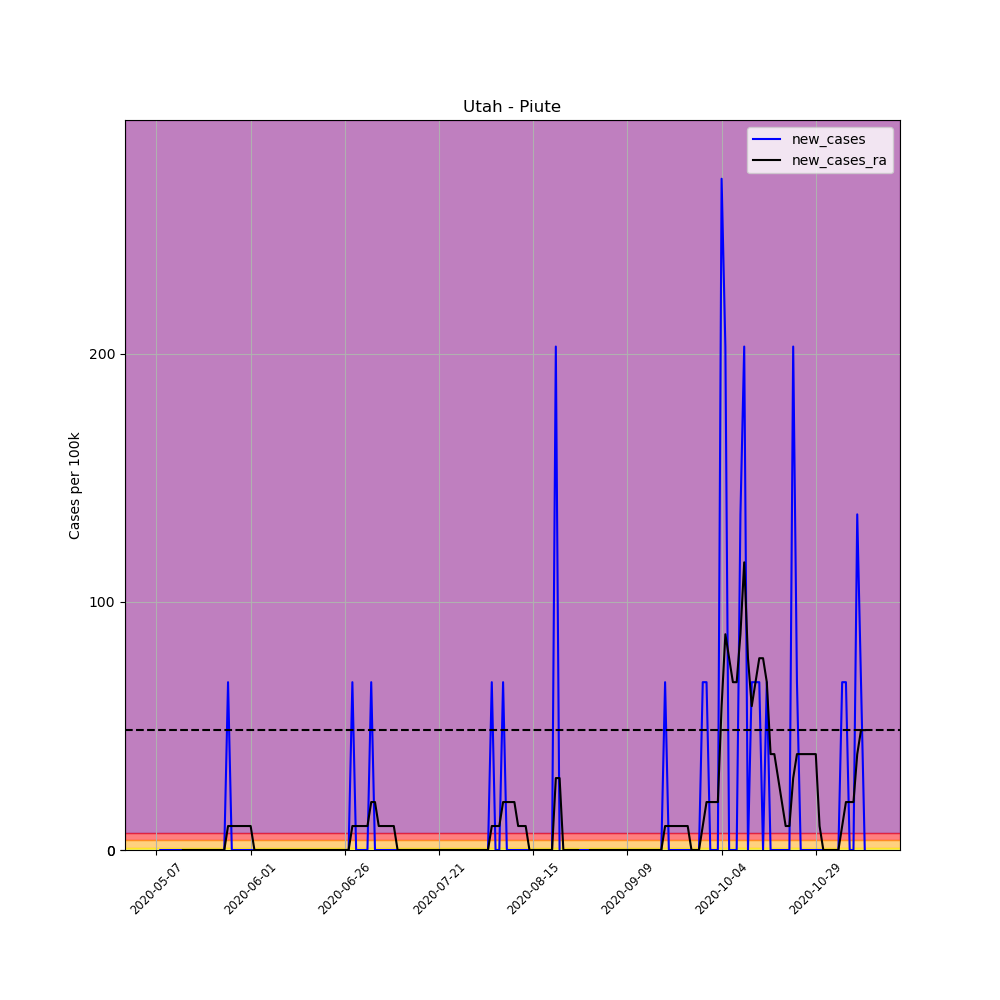

Source data for this figure (header and first rows):
, date, county, state, fips, cases, deaths, COUNTY, STNAME, CTYNAME, POPESTIMATE2019, per_100k, per_100k_ra, new_cases, new_cases_ra
662006, 2020-05-07, Piute, Utah, 49031, 1, 0, 31, Utah, Piute, 1479, 67.61, , , 
662007, 2020-05-08, Piute, Utah, 49031, 1, 0, 31, Utah, Piute, 1479, 67.61, , 0.0, 
662008, 2020-05-09, Piute, Utah, 49031, 1, 0, 31, Utah, Piute, 1479, 67.61, , 0.0, 
662009, 2020-05-10, Piute, Utah, 49031, 1, 0, 31, Utah, Piute, 1479, 67.61, , 0.0, 
662010, 2020-05-11, Piute, Utah, 49031, 1, 0, 31, Utah, Piute, 1479, 67.61, , 0.0, 
662011, 2020-05-12, Piute, Utah, 49031, 1, 0, 31, Utah, Piute, 1479, 67.61, , 0.0, 
662012, 2020-05-13, Piute, Utah, 49031, 1, 0, 31, Utah, Piute, 1479, 67.61, 67.61, 0.0, 
662013, 2020-05-14, Piute, Utah, 49031, 1, 0, 31, Utah, Piute, 1479, 67.61, 67.61, 0.0, 0.0
662014, 2020-05-15, Piute, Utah, 49031, 1, 0, 31, Utah, Piute, 1479, 67.61, 67.61, 0.0, 0.0
662015, 2020-05-16, Piute, Utah, 49031, 1, 0, 31, Utah, Piute, 1479, 67.61, 67.61, 0.0, 0.0
662016, 2020-05-17, Piute, Utah, 49031, 1, 0, 31, Utah, Piute, 1479, 67.61, 67.61, 0.0, 0.0
662017, 2020-05-18, Piute, Utah, 49031, 1, 0, 31, Utah, Piute, 1479, 67.61, 67.61, 0.0, 0.0
662018, 2020-05-19, Piute, Utah, 49031, 1, 0, 31, Utah, Piute, 1479, 67.61, 67.61, 0.0, 0.0
662019, 2020-05-20, Piute, Utah, 49031, 1, 0, 31, Utah, Piute, 1479, 67.61, 67.61, 0.0, 0.0
662020, 2020-05-21, Piute, Utah, 49031, 1, 0, 31, Utah, Piute, 1479, 67.61, 67.61, 0.0, 0.0
662021, 2020-05-22, Piute, Utah, 49031, 1, 0, 31, Utah, Piute, 1479, 67.61, 67.61, 0.0, 0.0
662022, 2020-05-23, Piute, Utah, 49031, 1, 0, 31, Utah, Piute, 1479, 67.61, 67.61, 0.0, 0.0
662023, 2020-05-24, Piute, Utah, 49031, 1, 0, 31, Utah, Piute, 1479, 67.61, 67.61, 0.0, 0.0
662024, 2020-05-25, Piute, Utah, 49031, 1, 0, 31, Utah, Piute, 1479, 67.61, 67.61, 0.0, 0.0
662025, 2020-05-26, Piute, Utah, 49031, 2, 0, 31, Utah, Piute, 1479, 135.2, 77.27, 67.61, 9.659
662026, 2020-05-27, Piute, Utah, 49031, 2, 0, 31, Utah, Piute, 1479, 135.2, 86.93, 0.0, 9.659
662027, 2020-05-28, Piute, Utah, 49031, 2, 0, 31, Utah, Piute, 1479, 135.2, 96.59, 0.0, 9.659
662028, 2020-05-29, Piute, Utah, 49031, 2, 0, 31, Utah, Piute, 1479, 135.2, 106.2, 0.0, 9.659
662029, 2020-05-30, Piute, Utah, 49031, 2, 0, 31, Utah, Piute, 1479, 135.2, 115.9, 0.0, 9.659
662030, 2020-05-31, Piute, Utah, 49031, 2, 0, 31, Utah, Piute, 1479, 135.2, 125.6, 0.0, 9.659
662031, 2020-06-01, Piute, Utah, 49031, 2, 0, 31, Utah, Piute, 1479, 135.2, 135.2, 0.0, 9.659
662032, 2020-06-02, Piute, Utah, 49031, 2, 0, 31, Utah, Piute, 1479, 135.2, 135.2, 0.0, 0.0
662033, 2020-06-03, Piute, Utah, 49031, 2, 0, 31, Utah, Piute, 1479, 135.2, 135.2, 0.0, 0.0
662034, 2020-06-04, Piute, Utah, 49031, 2, 0, 31, Utah, Piute, 1479, 135.2, 135.2, 0.0, 0.0
662035, 2020-06-05, Piute, Utah, 49031, 2, 0, 31, Utah, Piute, 1479, 135.2, 135.2, 0.0, 0.0
662036, 2020-06-06, Piute, Utah, 49031, 2, 0, 31, Utah, Piute, 1479, 135.2, 135.2, 0.0, 0.0
662037, 2020-06-07, Piute, Utah, 49031, 2, 0, 31, Utah, Piute, 1479, 135.2, 135.2, 0.0, 0.0
662038, 2020-06-08, Piute, Utah, 49031, 2, 0, 31, Utah, Piute, 1479, 135.2, 135.2, 0.0, 0.0
662039, 2020-06-09, Piute, Utah, 49031, 2, 0, 31, Utah, Piute, 1479, 135.2, 135.2, 0.0, 0.0
662040, 2020-06-10, Piute, Utah, 49031, 2, 0, 31, Utah, Piute, 1479, 135.2, 135.2, 0.0, 0.0
662041, 2020-06-11, Piute, Utah, 49031, 2, 0, 31, Utah, Piute, 1479, 135.2, 135.2, 0.0, 0.0
662042, 2020-06-12, Piute, Utah, 49031, 2, 0, 31, Utah, Piute, 1479, 135.2, 135.2, 0.0, 0.0
662043, 2020-06-13, Piute, Utah, 49031, 2, 0, 31, Utah, Piute, 1479, 135.2, 135.2, 0.0, 0.0
662044, 2020-06-14, Piute, Utah, 49031, 2, 0, 31, Utah, Piute, 1479, 135.2, 135.2, 0.0, 0.0
662045, 2020-06-15, Piute, Utah, 49031, 2, 0, 31, Utah, Piute, 1479, 135.2, 135.2, 0.0, 0.0
662046, 2020-06-16, Piute, Utah, 49031, 2, 0, 31, Utah, Piute, 1479, 135.2, 135.2, 0.0, 0.0
662047, 2020-06-17, Piute, Utah, 49031, 2, 0, 31, Utah, Piute, 1479, 135.2, 135.2, 0.0, 0.0
662048, 2020-06-18, Piute, Utah, 49031, 2, 0, 31, Utah, Piute, 1479, 135.2, 135.2, 0.0, 0.0
662049, 2020-06-19, Piute, Utah, 49031, 2, 0, 31, Utah, Piute, 1479, 135.2, 135.2, 0.0, 0.0
662050, 2020-06-20, Piute, Utah, 49031, 2, 0, 31, Utah, Piute, 1479, 135.2, 135.2, 0.0, 0.0
662051, 2020-06-21, Piute, Utah, 49031, 2, 0, 31, Utah, Piute, 1479, 135.2, 135.2, 0.0, 0.0
662052, 2020-06-22, Piute, Utah, 49031, 2, 0, 31, Utah, Piute, 1479, 135.2, 135.2, 0.0, 0.0
662053, 2020-06-23, Piute, Utah, 49031, 2, 0, 31, Utah, Piute, 1479, 135.2, 135.2, 0.0, 0.0
662054, 2020-06-24, Piute, Utah, 49031, 2, 0, 31, Utah, Piute, 1479, 135.2, 135.2, 0.0, 0.0
662055, 2020-06-25, Piute, Utah, 49031, 2, 0, 31, Utah, Piute, 1479, 135.2, 135.2, 0.0, 0.0
662056, 2020-06-26, Piute, Utah, 49031, 2, 0, 31, Utah, Piute, 1479, 135.2, 135.2, 0.0, 0.0
662057, 2020-06-27, Piute, Utah, 49031, 2, 0, 31, Utah, Piute, 1479, 135.2, 135.2, 0.0, 0.0
662058, 2020-06-28, Piute, Utah, 49031, 3, 0, 31, Utah, Piute, 1479, 202.8, 144.9, 67.61, 9.659
662059, 2020-06-29, Piute, Utah, 49031, 3, 0, 31, Utah, Piute, 1479, 202.8, 154.5, 0.0, 9.659
662060, 2020-06-30, Piute, Utah, 49031, 3, 0, 31, Utah, Piute, 1479, 202.8, 164.2, 0.0, 9.659
662061, 2020-07-01, Piute, Utah, 49031, 3, 0, 31, Utah, Piute, 1479, 202.8, 173.9, 0.0, 9.659
662062, 2020-07-02, Piute, Utah, 49031, 3, 0, 31, Utah, Piute, 1479, 202.8, 183.5, 0.0, 9.659
662063, 2020-07-03, Piute, Utah, 49031, 4, 0, 31, Utah, Piute, 1479, 270.5, 202.8, 67.61, 19.32
662064, 2020-07-04, Piute, Utah, 49031, 4, 0, 31, Utah, Piute, 1479, 270.5, 222.2, 0.0, 19.32
662065, 2020-07-05, Piute, Utah, 49031, 4, 0, 31, Utah, Piute, 1479, 270.5, 231.8, 0.0, 9.659
... 129 more rows
